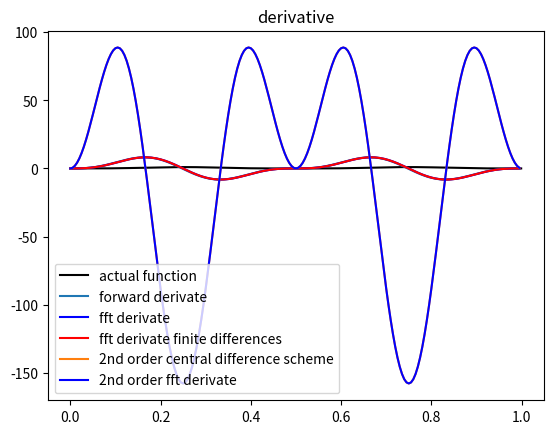

The matplotlib source for this figure:
import numpy as np
import matplotlib.pyplot as plt

L = 1
N = 1000
dx = L/N
x = np.arange(N)*dx
sample_points = x[::10] # Sample every 10th point

f = lambda x: np.sin(2*np.pi*x)**4
# constant 1 function:
#f = lambda x: np.full_like(x, 1)
# linear function
#f = lambda x: x
#f = lambda x: np.sin(2*np.pi*x)

# example from exercise
# sin with periodic L
#f = lambda x: np.sin(2*np.pi*x)
# polynomial function f(x) = (x-x0)^2, with x0=L/2
#f = lambda x: (x-L/2)**2
# Step Function
#f = lambda x: 1 * (x > L/2)
# Sawtooth Function:
#f = lambda x: ((x*1000) % 500)/500


def fss_cd(xl, f, dx):
    return (f(xl + dx) - 2*f(xl) + f(xl - dx)) / dx**2

def fs_fw(xl, f, dx):
    print("xl=",xl," dx=",dx, " f(xl)=",f(xl)," f(xl + dx)=", f(xl+dx))
    return (f(xl + dx) - f(xl)) / dx




N_eval = 200
N_samples = 50

k2 = (np.arange(0,N_samples)-N_samples//2) * 2*np.pi
k2 = np.fft.fftshift(k2)
k2[N_samples//2] = 0


#first order derivative with fourier
fft = np.fft.fft(f(np.arange(N_samples)/N_samples))
ffts = 1j*k2*fft

fftpadded = np.zeros(N_eval, dtype='complex')

m = N_samples//2

fftpadded[0:m] = ffts[0:m]
fftpadded[N_eval-m:] = ffts[N_samples-m:]

# invers transformation (interpolation part)
fftinv_fourier_fs = np.fft.ifft(fftpadded, N_eval)*N_eval/N_samples



# first order derivative with fourier representation of finite differences
Dk_fourier_ip = (np.exp(1j*k2*dx)-1)/dx

ffts_fourier_ip = Dk_fourier_ip * fft

fftpadded_fourier_ip = np.zeros(N_eval, dtype='complex')

m = N_samples//2

fftpadded_fourier_ip[0:m] = ffts_fourier_ip[0:m]
fftpadded_fourier_ip[N_eval-m:] = ffts_fourier_ip[N_samples-m:]

fftinv_fourier_ip = np.fft.ifft(fftpadded_fourier_ip, N_eval)*N_eval/N_samples




# second order derivative with fourier
fftss = 1j*k2*ffts

fftpadded = np.zeros(N_eval, dtype='complex')

m = N_samples//2

fftpadded[0:m] = fftss[0:m]
fftpadded[N_eval-m:] = fftss[N_samples-m:]

# invers transformation (interpolation part)
fftinv = np.fft.ifft(fftpadded, N_eval)*N_eval/N_samples



dx_eval = L/N_eval
x_eval = np.arange(N_eval)*dx_eval


plt.plot(x, f(x), 'k-', label='actual function')
plt.plot(x_eval, fs_fw(x_eval, f, dx_eval), label='forward derivate')
plt.plot(np.arange(N_eval)/N_eval, fftinv_fourier_fs.real, 'b-', label='fft derivate')
plt.plot(np.arange(N_eval)/N_eval, fftinv_fourier_ip.real, 'r-', label='fft derivate finite differences')
plt.plot(x_eval, fss_cd(x_eval, f, dx), label='2nd order central difference scheme')
plt.plot(np.arange(N_eval)/N_eval, fftinv.real, 'b-', label='2nd order fft derivate')
plt.title('derivative');
plt.legend()
plt.show()